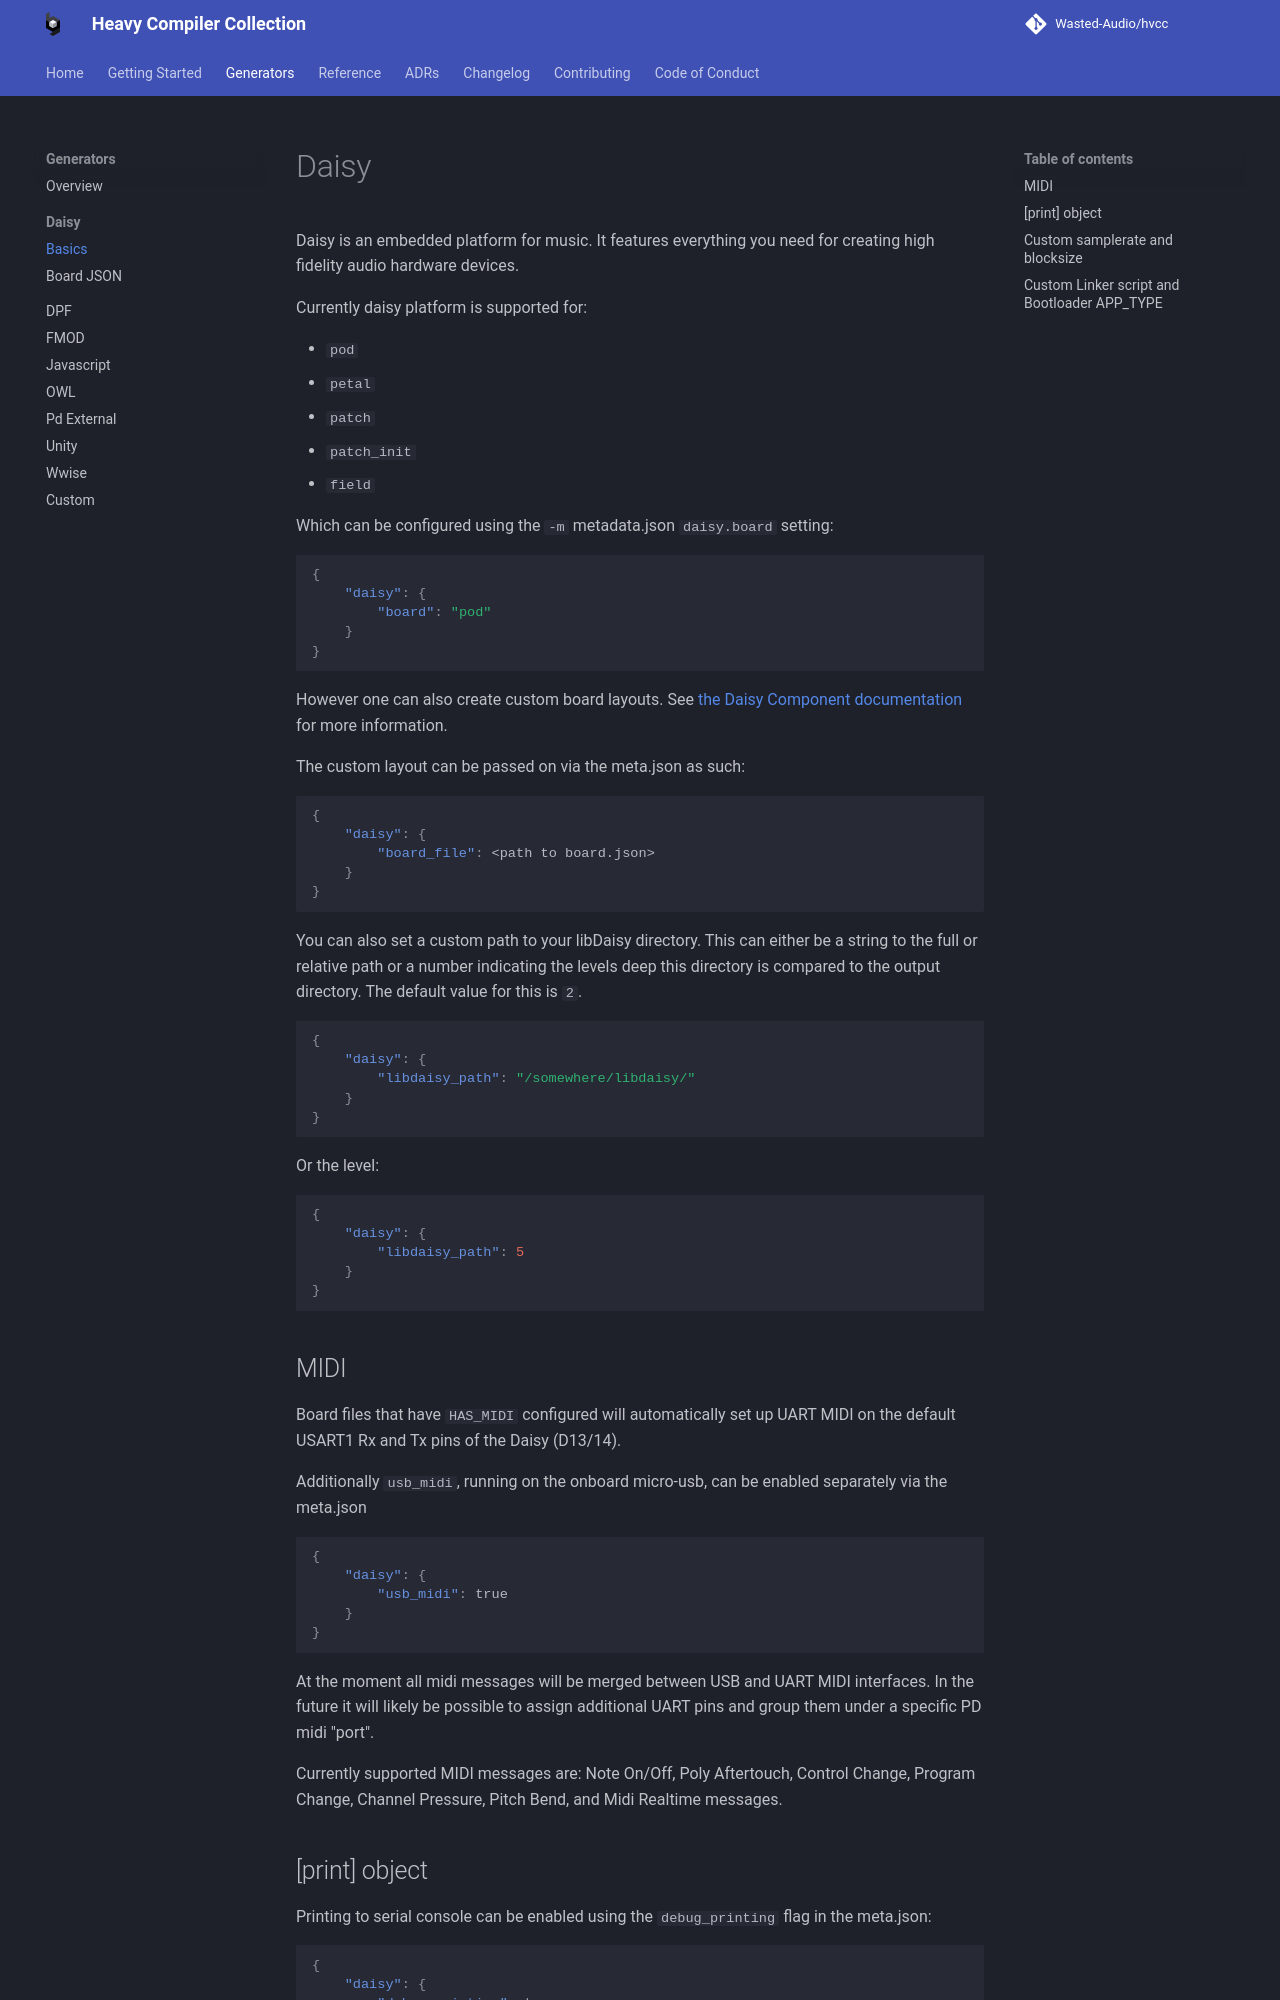

repository: Wasted-Audio/hvcc · page: 0.16.0/generators/daisy/index.html · generator: mkdocs

# Daisy

Daisy is an embedded platform for music. It features everything you need for creating high fidelity audio hardware devices.

Currently daisy platform is supported for:

* `pod`
* `petal`
* `patch`
* `patch_init`
* `field`
* `desktop_devkit`
* `eurorack_devkit`
* `pedal_devkit`

Which can be configured using the `-m` metadata.json `daisy.board` setting:

```json
{
    "daisy": {
        "board": "pod"
    }
}
```

We have included an [overview](daisy_boards.md) of Electro-Smith devices and their layout.

However one can also create custom board layouts. See [the Daisy Component documentation](daisy_json.md) for more information.

The custom layout can be passed on via the meta.json as such:

```json
{
    "daisy": {
        "board_file": <path to board.json>
    }
}
```

You can also set a custom path to your libDaisy directory. This can either be a string to the full or relative path or a number indicating the levels deep this directory is compared to the output directory. The default value for this is `2`.

```json
{
    "daisy": {
        "libdaisy_path": "/somewhere/libdaisy/"
    }
}
```

Or the level:

```json
{
    "daisy": {
        "libdaisy_path": 5
    }
}
```

## MIDI

Board files that have `HAS_MIDI` configured will automatically set up UART MIDI on the default USART1 Rx and Tx pins of the Daisy (D13/14).

Additionally `usb_midi`, running on the onboard micro-usb, can be enabled separately via the meta.json

```json
{
    "daisy": {
        "usb_midi": true
    }
}
```

At the moment all midi messages will be merged between USB and UART MIDI interfaces. In the future it will likely be possible to assign additional UART pins and group them under a specific PD midi "port".

Currently supported MIDI messages are: Note On/Off, Poly Aftertouch, Control Change, Program Change, Channel Pressure, Pitch Bend, and Midi Realtime messages.
